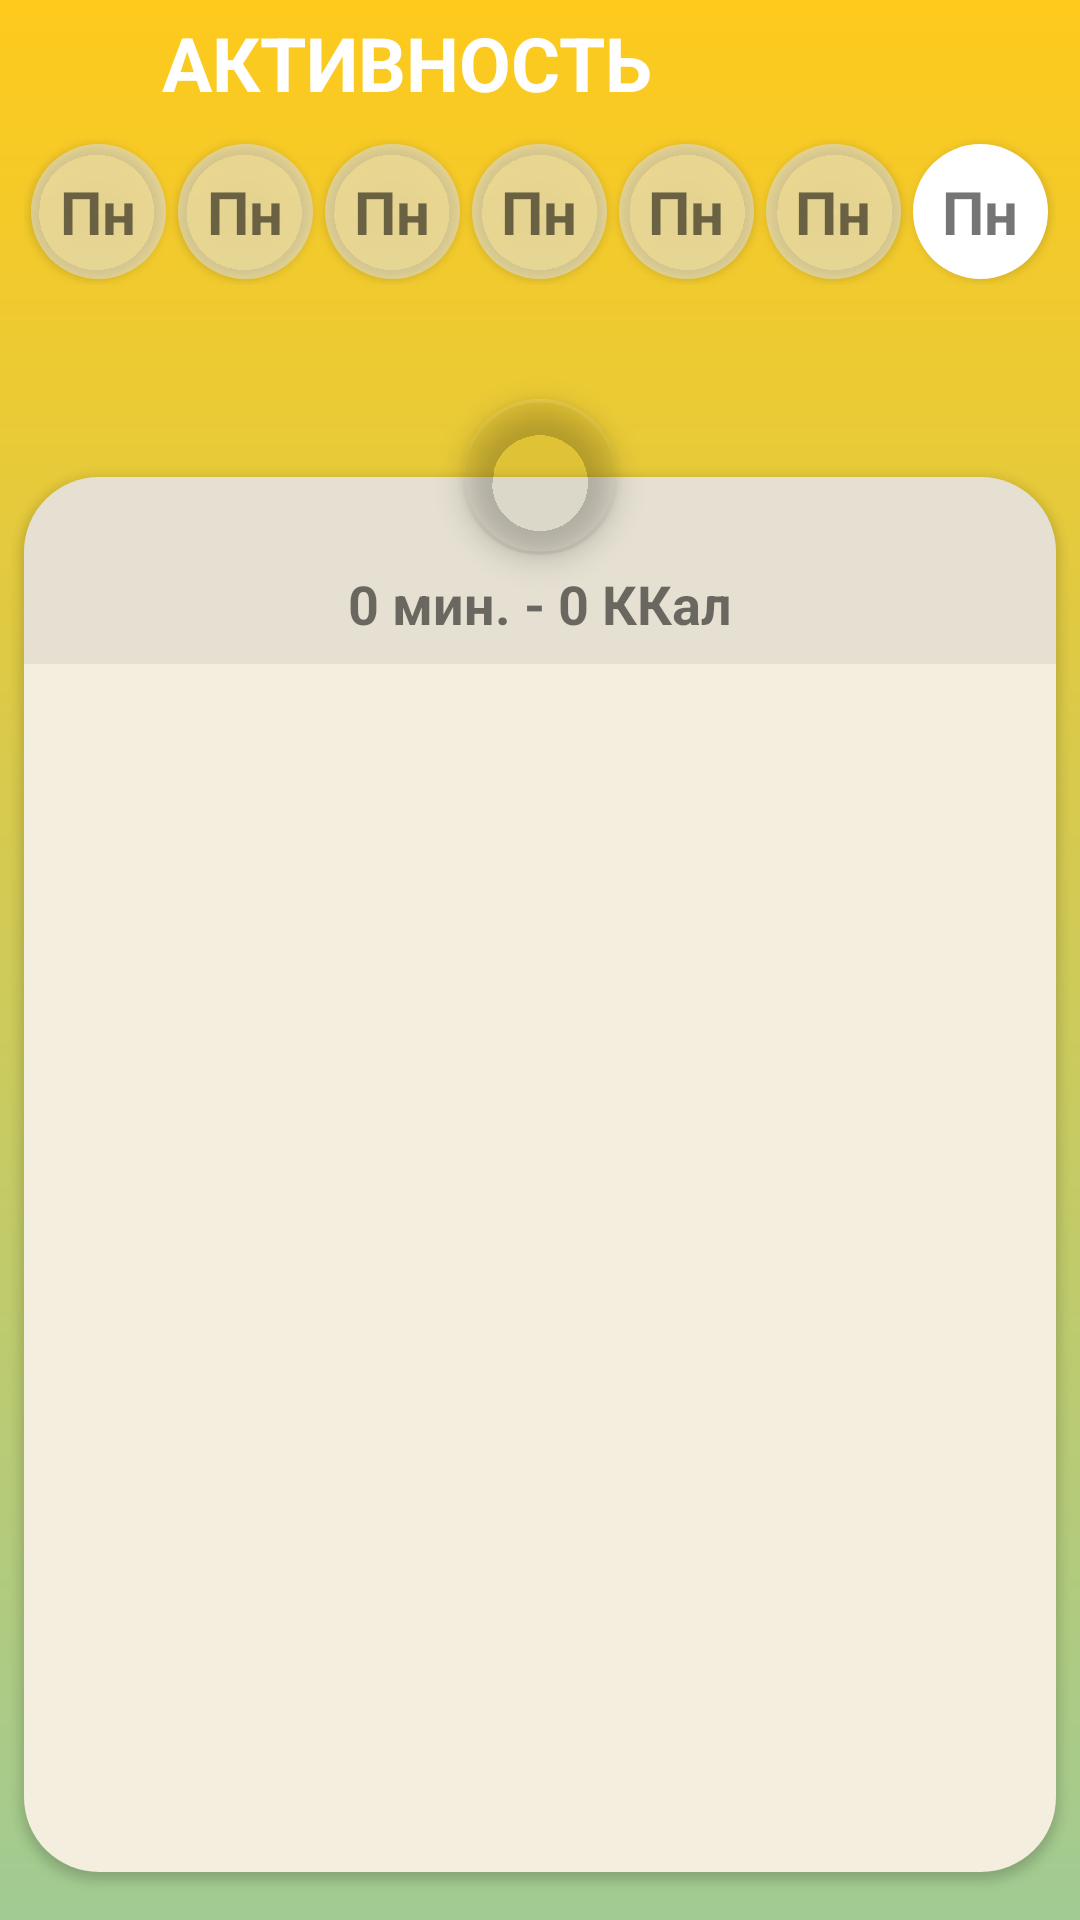

Android layout source for this screen:
<!-- AndroidManifest.xml: application theme Theme.FitnessHelper -->
<!-- res/layout/activity_activities.xml -->
<?xml version="1.0" encoding="utf-8"?>
<androidx.constraintlayout.widget.ConstraintLayout xmlns:android="http://schemas.android.com/apk/res/android"
    xmlns:app="http://schemas.android.com/apk/res-auto"
    xmlns:tools="http://schemas.android.com/tools"
    android:layout_width="match_parent"
    android:layout_height="match_parent"
    tools:context=".StepsActivity"
    android:background="@drawable/gradient_activity">

    <LinearLayout
        android:id="@+id/linearLayout3"
        android:layout_width="match_parent"
        android:layout_height="wrap_content"
        android:layout_margin="8dp"
        android:gravity="center"
        android:orientation="horizontal"
        app:layout_constraintEnd_toEndOf="parent"
        app:layout_constraintStart_toStartOf="parent"
        app:layout_constraintTop_toBottomOf="@id/linearLayout">

        <androidx.cardview.widget.CardView
            android:layout_width="45dp"
            android:layout_height="45dp"
            android:layout_margin="2dp"
            app:cardBackgroundColor="#00FFFFFF"
            app:cardCornerRadius="50dp">

            <TextView
                android:id="@+id/food_d1Btn"
                android:layout_width="match_parent"
                android:layout_height="match_parent"
                android:background="@color/gray"
                android:gravity="center"
                android:text="Пн"
                android:textSize="20sp"
                android:textStyle="bold" />
        </androidx.cardview.widget.CardView>

        <androidx.cardview.widget.CardView
            android:layout_width="45dp"
            android:layout_height="45dp"
            android:layout_margin="2dp"
            app:cardBackgroundColor="#00FFFFFF"
            app:cardCornerRadius="50dp">

            <TextView
                android:id="@+id/food_d2Btn"
                android:layout_width="match_parent"
                android:layout_height="match_parent"
                android:background="@color/gray"
                android:gravity="center"
                android:text="Пн"
                android:textSize="20sp"
                android:textStyle="bold" />
        </androidx.cardview.widget.CardView>

        <androidx.cardview.widget.CardView
            android:layout_width="45dp"
            android:layout_height="45dp"
            android:layout_margin="2dp"
            app:cardBackgroundColor="#00FFFFFF"
            app:cardCornerRadius="50dp">

            <TextView
                android:id="@+id/food_d3Btn"
                android:layout_width="match_parent"
                android:layout_height="match_parent"
                android:background="@color/gray"
                android:gravity="center"
                android:text="Пн"
                android:textSize="20sp"
                android:textStyle="bold" />
        </androidx.cardview.widget.CardView>

        <androidx.cardview.widget.CardView
            android:layout_width="45dp"
            android:layout_height="45dp"
            android:layout_margin="2dp"
            app:cardBackgroundColor="#00FFFFFF"
            app:cardCornerRadius="50dp">

            <TextView
                android:id="@+id/food_d4Btn"
                android:layout_width="match_parent"
                android:layout_height="match_parent"
                android:background="@color/gray"
                android:gravity="center"
                android:text="Пн"
                android:textSize="20sp"
                android:textStyle="bold" />
        </androidx.cardview.widget.CardView>

        <androidx.cardview.widget.CardView
            android:layout_width="45dp"
            android:layout_height="45dp"
            android:layout_margin="2dp"
            app:cardBackgroundColor="#00FFFFFF"
            app:cardCornerRadius="50dp">

            <TextView
                android:id="@+id/food_d5Btn"
                android:layout_width="match_parent"
                android:layout_height="match_parent"
                android:background="@color/gray"
                android:gravity="center"
                android:text="Пн"
                android:textSize="20sp"
                android:textStyle="bold" />
        </androidx.cardview.widget.CardView>

        <androidx.cardview.widget.CardView
            android:layout_width="45dp"
            android:layout_height="45dp"
            android:layout_margin="2dp"
            app:cardBackgroundColor="#00FFFFFF"
            app:cardCornerRadius="50dp">

            <TextView
                android:id="@+id/food_d6Btn"
                android:layout_width="match_parent"
                android:layout_height="match_parent"
                android:background="@color/gray"
                android:gravity="center"
                android:text="Пн"
                android:textSize="20sp"
                android:textStyle="bold" />
        </androidx.cardview.widget.CardView>

        <androidx.cardview.widget.CardView
            android:layout_width="45dp"
            android:layout_height="45dp"
            android:layout_margin="2dp"
            app:cardBackgroundColor="#00FFFFFF"
            app:cardCornerRadius="50dp">

            <TextView
                android:id="@+id/food_d7Btn"
                android:layout_width="match_parent"
                android:layout_height="match_parent"
                android:background="@color/white"
                android:gravity="center"
                android:text="Пн"
                android:textSize="20sp"
                android:textStyle="bold" />
        </androidx.cardview.widget.CardView>

    </LinearLayout>

    <com.google.android.material.floatingactionbutton.FloatingActionButton
        android:id="@+id/activities_addBtn"
        android:layout_width="wrap_content"
        android:layout_height="wrap_content"
        android:background="#00FFFFFF"
        android:scaleX="1.3"
        android:scaleY="1.3"
        android:tint="@color/white"
        app:backgroundTint="#00FFFFFF"
        app:circularflow_defaultRadius="100dp"
        app:circularflow_radiusInDP="100"
        app:fabCustomSize="0dp"
        app:fabSize="mini"
        app:layout_constraintBottom_toTopOf="@id/cv"
        app:layout_constraintEnd_toEndOf="parent"
        app:layout_constraintStart_toStartOf="parent"
        app:layout_constraintTop_toTopOf="@id/cv"
        app:maxImageSize="50dp"
        app:rippleColor="@color/white"
        app:srcCompat="@drawable/baseline_add_circle_24" />

    <androidx.cardview.widget.CardView
        android:id="@+id/cv"
        android:layout_width="match_parent"
        android:layout_height="0dp"
        android:layout_marginHorizontal="8dp"
        android:layout_marginTop="64dp"
        android:layout_marginBottom="16dp"
        android:background="#00FFFFFF"
        app:cardBackgroundColor="#00E6E6E6"
        app:cardCornerRadius="25dp"
        app:layout_constraintBottom_toBottomOf="parent"
        app:layout_constraintEnd_toEndOf="parent"
        app:layout_constraintStart_toStartOf="parent"
        app:layout_constraintTop_toBottomOf="@+id/linearLayout3">

        <LinearLayout
            android:layout_width="match_parent"
            android:layout_height="match_parent"
            android:background="#F3EEDE"
            android:orientation="vertical">

            <TextView
                android:id="@+id/activities_sumText"
                android:layout_width="match_parent"
                android:layout_height="wrap_content"
                android:background="#0F000000"
                android:gravity="center"
                android:paddingTop="30dp"
                android:paddingBottom="8dp"
                android:text="0 мин. - 0 ККал"
                android:textSize="18sp"
                android:textStyle="bold" />

            <androidx.recyclerview.widget.RecyclerView
                android:id="@+id/rv"
                android:layout_width="match_parent"
                android:layout_height="0dp"
                android:layout_weight="1"
                android:layout_margin="8dp"
                app:layoutManager="androidx.recyclerview.widget.LinearLayoutManager" />


        </LinearLayout>
    </androidx.cardview.widget.CardView>

    <LinearLayout
        android:id="@+id/linearLayout"
        android:layout_width="match_parent"
        android:layout_height="wrap_content"
        android:orientation="horizontal"
        android:padding="4dp"
        app:layout_constraintEnd_toEndOf="parent"
        app:layout_constraintStart_toStartOf="parent"
        app:layout_constraintTop_toTopOf="parent">

        <ImageButton
            android:id="@+id/steps_back"
            android:layout_width="50dp"
            android:layout_height="30dp"
            android:background="#00000000"
            android:src="@drawable/baseline_keyboard_arrow_left_24" />

        <TextView
            android:id="@+id/textView2"
            android:layout_width="0dp"
            android:layout_height="match_parent"
            android:layout_weight="1"
            android:text="активность"
            android:textAllCaps="true"
            android:textColor="#FFFFFF"
            android:textSize="25sp"
            android:textStyle="bold" />
    </LinearLayout>

</androidx.constraintlayout.widget.ConstraintLayout>
<!-- resources referenced by this layout -->
<resources>
  <color name="gray">#92DFDFDF</color>
  <color name="white">#FFFFFFFF</color>
  <!-- drawable gradient_activity (drawable) -->
  <?xml version="1.0" encoding="utf-8"?>
  <shape xmlns:android="http://schemas.android.com/apk/res/android"
      android:shape="rectangle">
      <gradient
          android:startColor="#FECA1C"
          android:endColor="#A1CB93"
          android:angle="-45"
          />
  
  </shape>
  <style name="Theme.FitnessHelper" parent="Base.Theme.FitnessHelper" />
  <style name="Base.Theme.FitnessHelper" parent="Theme.AppCompat.Light.NoActionBar">
          
          
      </style>
</resources>
